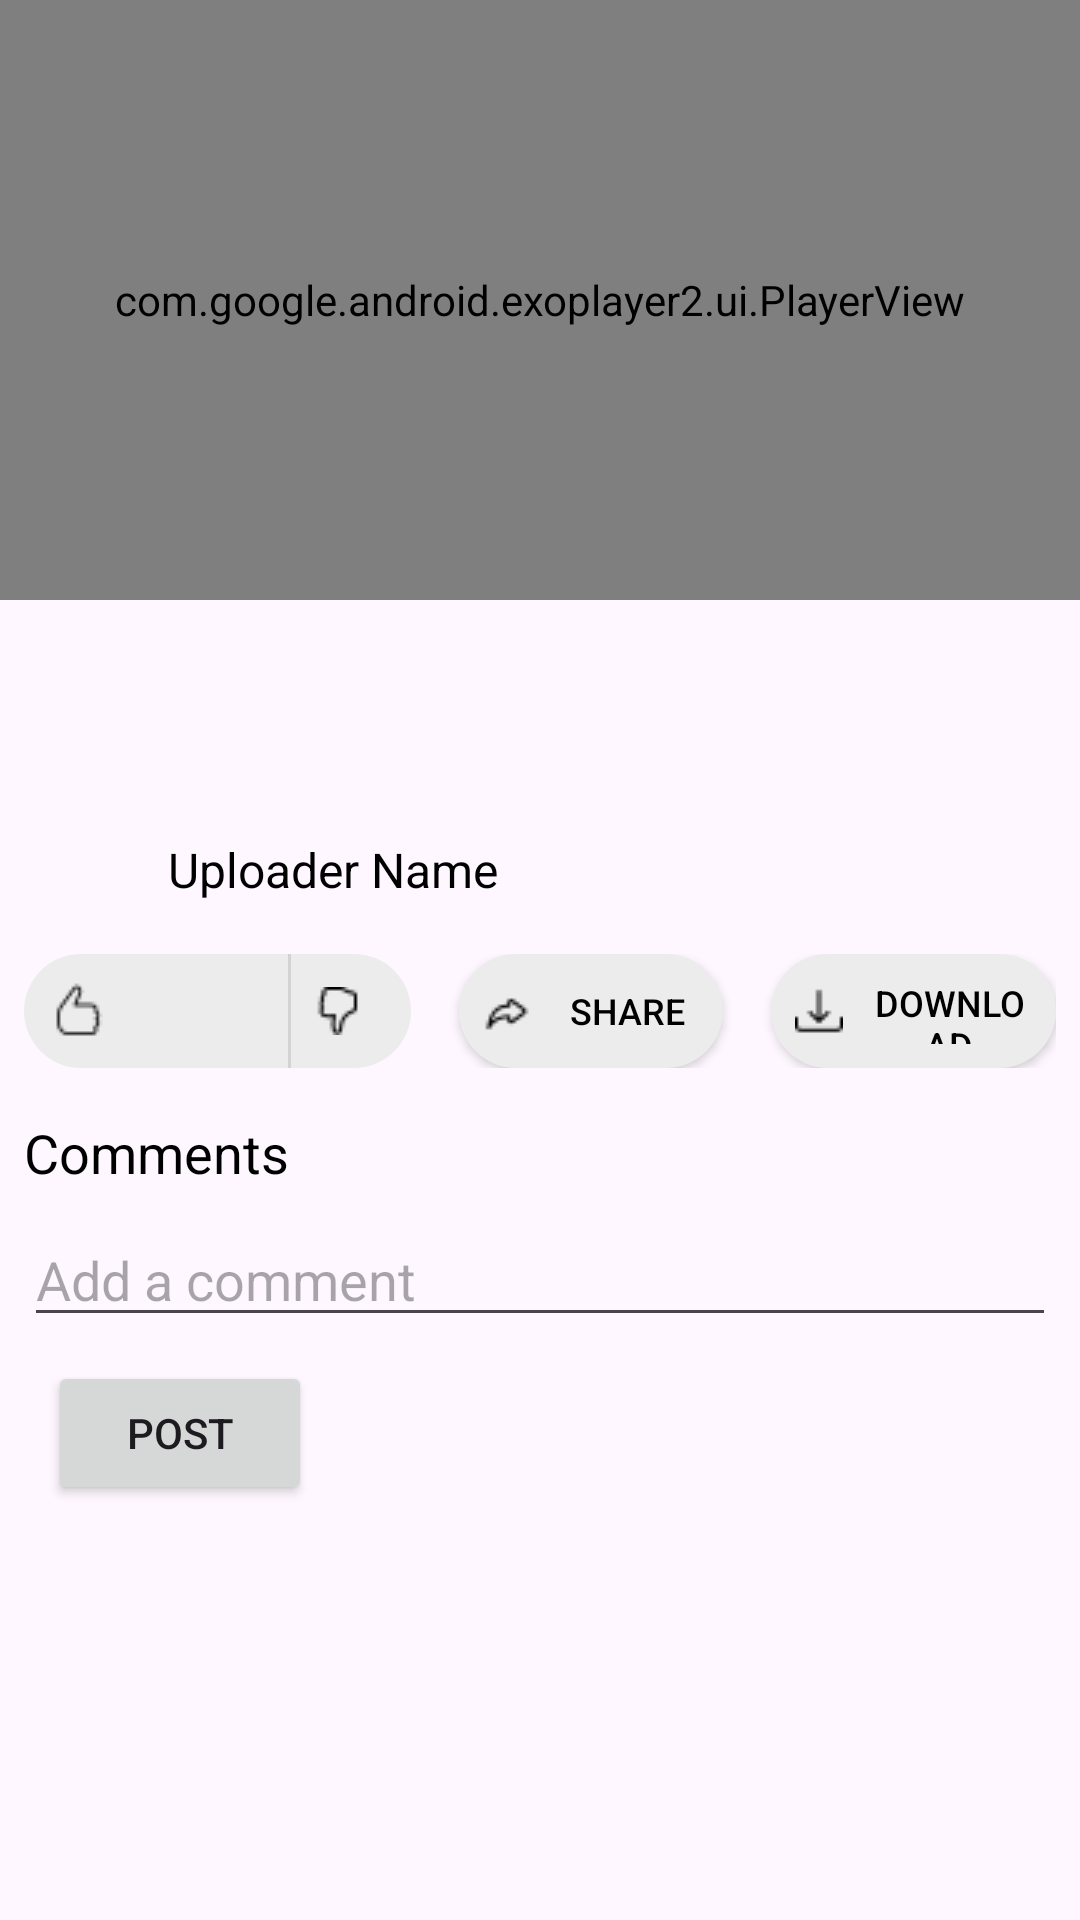

Layout XML and referenced resources for this Android screen:
<!-- AndroidManifest.xml: application theme Theme.ViewTube -->
<!-- res/layout/activity_video_watch.xml -->
<?xml version="1.0" encoding="utf-8"?>
<RelativeLayout xmlns:android="http://schemas.android.com/apk/res/android"
    android:layout_width="match_parent"
    android:layout_height="match_parent"
    xmlns:app="http://schemas.android.com/apk/res-auto">

    
    <com.google.android.exoplayer2.ui.PlayerView
        android:id="@+id/videoPlayer"
        android:layout_width="match_parent"
        android:layout_height="200dp"
        android:layout_alignParentTop="true"
        android:background="#000"
        app:hide_on_touch="true"
        app:resize_mode="fit"
        app:show_timeout="5000"
        app:use_controller="true"
        app:controller_layout_id="@layout/exo_player_custom_controller" />

    
    <androidx.core.widget.NestedScrollView
        android:id="@+id/scrollView"
        android:layout_width="match_parent"
        android:layout_height="wrap_content"
        android:layout_below="@id/videoPlayer">

        <LinearLayout
            android:layout_width="match_parent"
            android:layout_height="wrap_content"
            android:orientation="vertical"
            android:padding="8dp">

            
            <TextView
                android:id="@+id/videoTitle"
                android:layout_width="match_parent"
                android:layout_height="wrap_content"
                android:layout_marginTop="8dp"
                android:textSize="18sp"
                android:textStyle="bold"
                android:textColor="#000" />

            <EditText
                android:id="@+id/editTitleEditText"
                android:layout_width="match_parent"
                android:layout_height="wrap_content"
                android:layout_marginTop="8dp"
                android:textSize="18sp"
                android:textStyle="bold"
                android:textColor="#000"
                android:visibility="gone" />

            <ImageButton
                android:id="@+id/editTitleButton"
                android:layout_width="wrap_content"
                android:layout_height="wrap_content"
                android:src="@drawable/ic_edit_light"
                android:background="?attr/selectableItemBackgroundBorderless"
                android:visibility="gone"/>

            <Button
                android:id="@+id/saveTitleButton"
                android:layout_width="100dp"
                android:layout_height="38dp"
                android:text="@string/save"
                android:textColor="@color/exo_scrubber_color"
                android:textSize="12sp"
                android:visibility="gone" />

            <Button
                android:id="@+id/cancelTitleButton"
                android:layout_width="100dp"
                android:layout_height="38dp"
                android:text="@string/cancel"
                android:textColor="@color/red"
                android:textSize="12sp"
                android:visibility="gone" />

            
        <LinearLayout
            android:layout_width="match_parent"
            android:layout_height="wrap_content"
            android:layout_marginTop="4dp"
            android:orientation="horizontal">

            <TextView
                android:id="@+id/videoViews"
                android:layout_width="60dp"
                android:layout_height="wrap_content"
                android:textColor="#666"
                android:textSize="13sp" />

            <TextView
                android:id="@+id/videoDate"
                android:layout_width="80dp"
                android:layout_height="wrap_content"
                android:layout_marginStart="6dp"
                android:textSize="13sp"
                android:textColor="#666" />

            <TextView
                android:id="@+id/videoDescription"
                android:layout_width="140dp"
                android:layout_height="wrap_content"
                android:layout_marginStart="6dp"
                android:ellipsize="end"
                android:maxLines="1"
                android:textSize="12sp"
                android:textColor="#666" />

            <EditText
                android:id="@+id/editDescriptionEditText"
                android:layout_width="140dp"
                android:layout_height="wrap_content"
                android:layout_marginTop="8dp"
                android:textSize="16sp"
                android:textColor="#000"
                android:visibility="gone" />

            <ImageButton
                android:id="@+id/editDescriptionButton"
                android:layout_width="wrap_content"
                android:layout_height="wrap_content"
                android:src="@drawable/ic_edit_light"
                android:background="?attr/selectableItemBackgroundBorderless"
                android:visibility="gone"/>


        </LinearLayout>

            <Button
                android:id="@+id/saveDescriptionButton"
                android:layout_width="100dp"
                android:layout_height="38dp"
                android:text="@string/save"
                android:textColor="@color/exo_scrubber_color"
                android:textSize="12sp"
                android:visibility="gone"
                android:layout_below="@id/editDescriptionEditText"/>

            <Button
                android:id="@+id/cancelDescriptionButton"
                android:layout_width="100dp"
                android:layout_height="38dp"
                android:text="@string/cancel"
                android:textColor="@color/red"
                android:textSize="12sp"
                android:visibility="gone"
                android:layout_below="@id/editDescriptionEditText"
                android:layout_toEndOf="@id/saveDescriptionButton"/>

            
            <LinearLayout
                android:layout_width="match_parent"
                android:layout_height="wrap_content"
                android:layout_marginTop="8dp"
                android:orientation="horizontal"
                android:gravity="center_vertical">

                <ImageView
                    android:id="@+id/uploaderProfilePic"
                    android:layout_width="40dp"
                    android:layout_height="40dp"
                    android:scaleType="centerCrop"
                    android:background="@drawable/circular_background"
                    android:layout_marginEnd="8dp"/>

                <TextView
                    android:id="@+id/uploaderName"
                    android:layout_width="wrap_content"
                    android:layout_height="wrap_content"
                    android:text="@string/uploader_name"
                    android:textSize="16sp"
                    android:textColor="#000" />

                <Button
                    android:id="@+id/btnDelete"
                    android:layout_width="wrap_content"
                    android:layout_height="wrap_content"
                    android:text="@string/delete"
                    android:textColor="@color/white"
                    android:backgroundTint="@color/red"
                    android:layout_marginStart="40dp"
                    android:visibility="gone" />

            </LinearLayout>

            
            <LinearLayout
                android:layout_width="match_parent"
                android:layout_height="wrap_content"
                android:layout_marginTop="8dp"
                android:gravity="center"
                android:orientation="horizontal">

                <include
                    android:id="@+id/likeDislikeLayout"
                    layout="@layout/like_dislike_buttons"
                    android:layout_width="wrap_content"
                    android:layout_height="wrap_content" />

                
                <Button
                    android:id="@+id/btnShare"
                    android:layout_width="wrap_content"
                    android:layout_height="38dp"
                    android:layout_marginStart="16dp"
                    android:drawableLeft="@drawable/share"
                    android:drawablePadding="8dp"
                    android:text="@string/share"
                    android:textColor="#000"
                    app:backgroundTint="#ECECEC"
                    android:textSize="12sp"
                    android:background="@drawable/rounded_button_background"
                    android:padding="8dp" />

                
                <Button
                    android:id="@+id/btnDownload"
                    android:layout_width="wrap_content"
                    android:layout_height="38dp"
                    android:layout_marginStart="16dp"
                    android:drawableLeft="@drawable/download"
                    android:drawablePadding="8dp"
                    android:text="@string/download"
                    android:textColor="#000"
                    app:backgroundTint="#ECECEC"
                    android:textSize="12sp"
                    android:background="@drawable/rounded_button_background"
                    android:padding="8dp" />
            </LinearLayout>

            
            <TextView
                android:id="@+id/commentsLabel"
                android:layout_width="wrap_content"
                android:layout_height="wrap_content"
                android:layout_marginTop="16dp"
                android:text="@string/comments"
                android:textSize="18sp"
                android:textColor="#000" />

            
            <EditText
                android:id="@+id/commentInput"
                android:layout_width="match_parent"
                android:layout_height="wrap_content"
                android:layout_marginTop="8dp"
                android:hint="@string/add_a_comment" />

            
            <Button
                android:id="@+id/btnPostComment"
                android:layout_width="wrap_content"
                android:layout_height="wrap_content"
                android:layout_marginStart="8dp"
                android:layout_marginTop="8dp"
                android:text="@string/post" />

            
            <androidx.recyclerview.widget.RecyclerView
                android:id="@+id/commentsRecyclerView"
                android:layout_width="match_parent"
                android:layout_height="wrap_content"
                android:layout_marginTop="8dp"
                android:padding="8dp" />

            
            <androidx.recyclerview.widget.RecyclerView
                android:id="@+id/recyclerView"
                android:layout_width="match_parent"
                android:layout_height="wrap_content"
                android:layout_marginTop="16dp"
                android:padding="8dp" />

        </LinearLayout>
    </androidx.core.widget.NestedScrollView>
</RelativeLayout>
<!-- res/layout/exo_player_custom_controller.xml (included above) -->
<?xml version="1.0" encoding="utf-8"?>
<FrameLayout xmlns:android="http://schemas.android.com/apk/res/android"
    xmlns:app="http://schemas.android.com/apk/res-auto"
    xmlns:tools="http://schemas.android.com/tools"
    android:layout_width="match_parent"
    android:layout_height="match_parent">

    
    <LinearLayout
        android:layout_width="match_parent"
        android:layout_height="wrap_content"
        android:orientation="vertical"
        android:gravity="center"
        android:padding="16dp"
        android:layout_gravity="center">

        
        <LinearLayout
            android:layout_width="wrap_content"
            android:layout_height="174dp"
            android:layout_gravity="center"
            android:gravity="center"
            android:orientation="horizontal">

            
            <ImageButton
                android:id="@+id/exo_rew"
                android:layout_width="80dp"
                android:layout_height="80dp"
                android:background="@null"
                android:contentDescription="@string/exo_controls_rewind_description"
                android:padding="20dp"
                android:scaleType="centerInside"
                android:src="@drawable/rewind" />

            
            <ImageButton
                android:id="@+id/exo_play_pause"
                android:layout_width="100dp"
                android:layout_height="100dp"
                android:layout_marginStart="40dp"
                android:background="@null"
                android:contentDescription="@string/exo_controls_play_description"
                android:padding="25dp"
                android:scaleType="centerInside"
                android:src="@drawable/pause" />

            
            <ImageButton
                android:id="@+id/exo_ffwd"
                android:layout_width="80dp"
                android:layout_height="80dp"
                android:layout_marginStart="40dp"
                android:background="@null"
                android:contentDescription="@string/exo_controls_fastforward_description"
                android:padding="20dp"
                android:scaleType="centerInside"
                android:src="@drawable/forward" />
        </LinearLayout>


    </LinearLayout>

    
    <LinearLayout
        android:layout_width="match_parent"
        android:layout_height="wrap_content"
        android:orientation="horizontal"
        android:layout_gravity="bottom"
        android:padding="16dp">

        <TextView
            android:id="@+id/exo_position"
            android:layout_width="wrap_content"
            android:layout_height="wrap_content"
            android:text="@string/_00_00"
            android:textColor="@android:color/white"
            android:layout_marginEnd="3dp"
            android:layout_marginStart="3dp"/>

        <TextView
            android:layout_width="wrap_content"
            android:layout_height="wrap_content"
            android:text="@string/backslash"
            android:textColor="@android:color/white"
            android:layout_marginEnd="3dp" />

        <TextView
            android:id="@+id/exo_duration"
            android:layout_width="wrap_content"
            android:layout_height="wrap_content"
            android:text="@string/_00_00"
            android:textColor="@android:color/white"
            android:layout_marginStart="3dp" />

    </LinearLayout>

    <LinearLayout
        android:layout_width="match_parent"
        android:layout_height="match_parent">

        
        <com.google.android.exoplayer2.ui.DefaultTimeBar
            android:id="@+id/exo_progress"
            android:layout_width="0dp"
            android:layout_height="15dp"
            android:layout_gravity="bottom"
            android:layout_marginTop="16dp"
            android:layout_weight="1"
            app:ad_marker_color="@color/exo_ad_marker_color"
            app:buffered_color="@color/exo_unplayed_color"
            app:played_ad_marker_color="@color/exo_played_ad_marker_color"
            app:played_color="@color/exo_played_color"
            app:scrubber_color="@color/exo_played_color"
            app:unplayed_color="@color/dark_buffer" />

    </LinearLayout>


    
    <ImageButton
        android:id="@+id/exo_fullscreen"
        android:layout_width="32dp"
        android:layout_height="32dp"
        android:layout_gravity="bottom|end"
        android:layout_margin="16dp"
        android:background="@null"
        android:contentDescription="@string/exo_controls_fullscreen_description"
        android:padding="8dp"
        android:scaleType="centerInside"
        android:src="@drawable/fullscreen"
        tools:ignore="TouchTargetSizeCheck" />

    
    <com.google.android.exoplayer2.ui.PlayerControlView
        android:id="@+id/exo_controller"
        android:layout_width="match_parent"
        android:layout_height="match_parent"
        android:background="@android:color/transparent"
        android:visibility="gone" />

</FrameLayout>
<!-- res/layout/like_dislike_buttons.xml (included above) -->
<?xml version="1.0" encoding="utf-8"?>
<LinearLayout xmlns:android="http://schemas.android.com/apk/res/android"
    android:layout_width="wrap_content"
    android:layout_height="wrap_content"
    android:orientation="horizontal"
    android:gravity="center"

    android:layout_gravity="center"
    android:background="@drawable/rounded_button_background">

    
    <Button
        android:id="@+id/btnLike"
        android:layout_width="wrap_content"
        android:layout_height="38dp"
        android:drawableLeft="@drawable/like"
        android:drawablePadding="0dp"
        android:textColor="#000"
        android:textSize="12sp"
        android:background="@android:color/transparent"
        android:padding="8dp"
        android:gravity="center"/>

    
    <View
        android:layout_width="1dp"
        android:layout_height="match_parent"
        android:background="#D3D3D3" />

    
    <Button
        android:id="@+id/btnDislike"
        android:layout_width="40dp"
        android:layout_height="38dp"
        android:drawableLeft="@drawable/dislike"
        android:drawablePadding="0dp"
        android:text=""
        android:textColor="#000"
        android:background="@android:color/transparent"
        android:padding="8dp" />
</LinearLayout>
<!-- resources referenced by this layout -->
<resources>
  <color name="dark_buffer">#BE000000</color>
  <color name="exo_ad_marker_color">#FFFF00</color>
  <color name="exo_played_ad_marker_color">#FF00FF</color>
  <color name="exo_played_color">#FF0000</color>
  <color name="exo_scrubber_color">#00FF00</color>
  <color name="exo_unplayed_color">#CCCCCC</color>
  <color name="red">#FF0000</color>
  <color name="white">#FFFFFFFF</color>
  <!-- drawable circular_background (drawable-night) -->
  <?xml version="1.0" encoding="utf-8"?>
  <shape xmlns:android="http://schemas.android.com/apk/res/android"
      android:shape="oval">
      <solid android:color="@android:color/transparent"/>
      <stroke android:color="@android:color/white" android:width="2dp"/>
  </shape>
  <!-- drawable fullscreen (drawable) -->
  <vector xmlns:android="http://schemas.android.com/apk/res/android"
      android:width="24dp"
      android:height="24dp"
      android:viewportWidth="16"
      android:viewportHeight="16">
    <path
        android:pathData="M0,0 L16,0 L16,16 L0,16 Z"
        android:fillColor="@android:color/transparent"/>
  
    <path
        android:pathData="M1.5 1a.5.5 0 0 0-.5.5v4a.5.5 0 0 1-1 0v-4A1.5 1.5 0 0 1 1.5 0h4a.5.5 0 0 1 0 1zM10 .5a.5.5 0 0 1 .5-.5h4A1.5 1.5 0 0 1 16 1.5v4a.5.5 0 0 1-1 0v-4a.5.5 0 0 0-.5-.5h-4a.5.5 0 0 1-.5-.5M.5 10a.5.5 0 0 1 .5.5v4a.5.5 0 0 0 .5.5h4a.5.5 0 0 1 0 1h-4A1.5 1.5 0 0 1 0 14.5v-4a.5.5 0 0 1 .5-.5m15 0a.5.5 0 0 1 .5.5v4a1.5 1.5 0 0 1-1.5 1.5h-4a.5.5 0 0 1 0-1h4a.5.5 0 0 0 .5-.5v-4a.5.5 0 0 1 .5-.5"
        android:fillColor="#FFFFFF"/>
  
  </vector>
  <!-- drawable pause (drawable) -->
  <vector xmlns:android="http://schemas.android.com/apk/res/android"
      android:width="30dp"
      android:height="30dp"
      android:viewportWidth="16"
      android:viewportHeight="16">
  
    <path
        android:pathData="M0,0 L16,0 L16,16 L0,16 Z"
        android:fillColor="@android:color/transparent"/>
  
    <path
        android:pathData="M5.5 3.5A1.5 1.5 0 0 1 7 5v6a1.5 1.5 0 0 1-3 0V5a1.5 1.5 0 0 1 1.5-1.5m5 0A1.5 1.5 0 0 1 12 5v6a1.5 1.5 0 0 1-3 0V5a1.5 1.5 0 0 1 1.5-1.5"
        android:fillColor="#FFFFFF" />
  
  </vector>
  <!-- drawable rounded_button_background (drawable) -->
  <?xml version="1.0" encoding="utf-8"?>
  <shape xmlns:android="http://schemas.android.com/apk/res/android"
      android:shape="rectangle">
      <solid android:color="#ECECEC" />
      <corners android:radius="32dp" />
  </shape>
  <string name="_00_00">00:00</string>
  <string name="add_a_comment">Add a comment</string>
  <string name="backslash">/</string>
  <string name="cancel">Cancel</string>
  <string name="comments">Comments</string>
  <string name="delete">Delete</string>
  <string name="download">Download</string>
  <string name="exo_controls_fastforward_description">Fast forward 10 seconds</string>
  <string name="exo_controls_fullscreen_description">Fullscreen</string>
  <string name="exo_controls_play_description">Play</string>
  <string name="exo_controls_rewind_description">Rewind 10 seconds</string>
  <string name="post">Post</string>
  <string name="save">Save</string>
  <string name="share">Share</string>
  <string name="uploader_name">Uploader Name</string>
  <style name="Theme.ViewTube" parent="Base.Theme.ViewTube" />
  <style name="Base.Theme.ViewTube" parent="Theme.Material3.DayNight.NoActionBar">
          <item name="colorPrimary">@color/exo_unplayed_color</item>
          <item name="colorAccent">@color/colorAccent</item>
      </style>
  <color name="colorAccent">#FF4081</color>
</resources>
